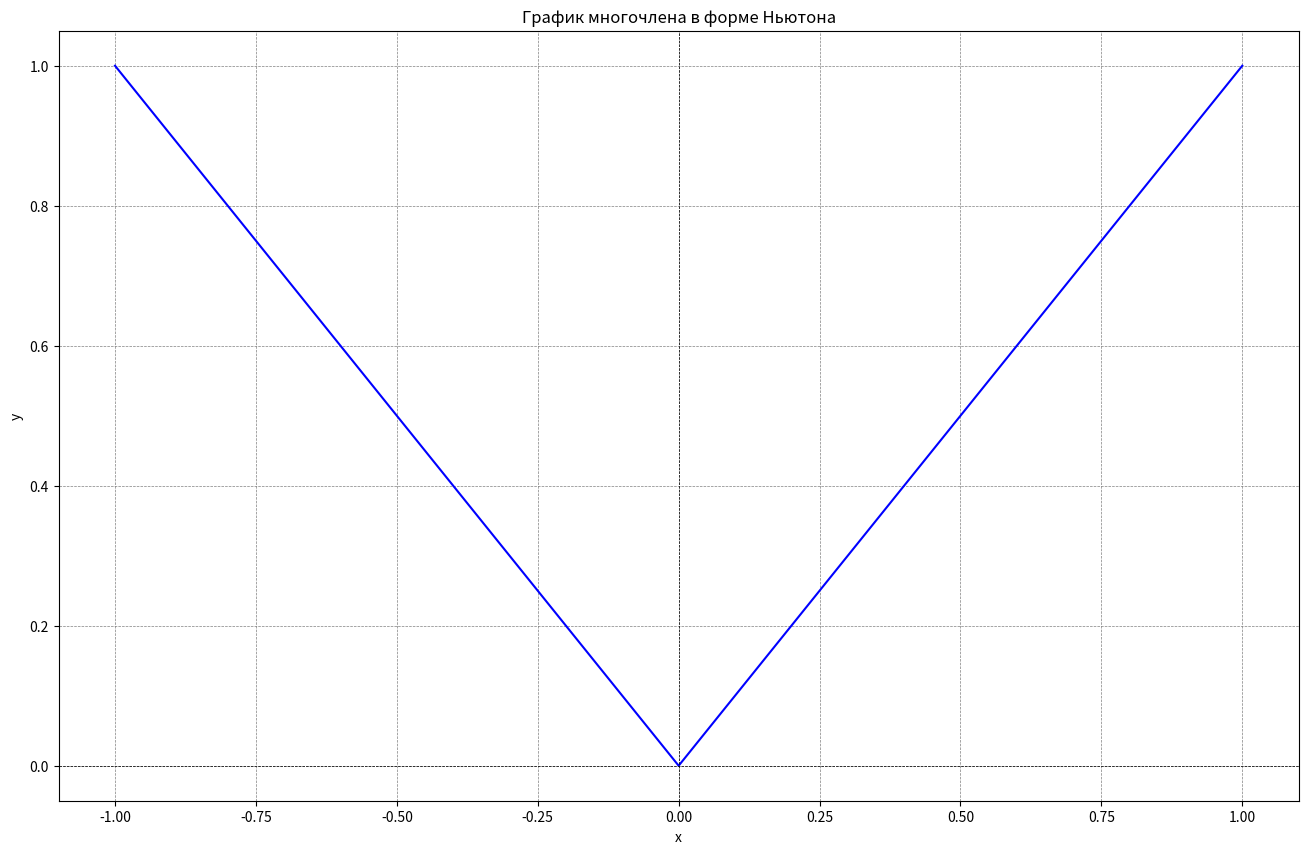

Write the Python code that produced this figure.
import numpy as np
import sympy as sp
import matplotlib.pyplot as plt

l = -1
r = 1
n = 10 # количество интервалов
# 10 интервалов -> 11 точек
# точки: x0, x1, ... x10

def calc_delta(h, k):
    sum = 0
    for i in range(k + 1):
        mult = 1
        for j in range(k + 1):
            if i == j:
                continue
            else: 
                mult *= (l + i * h) - (l + j * h) #(x_i - x_j)
        sum += abs(l + i * h) / mult
    
    return sum
    
def build_polynomial(h):
    x = sp.Symbol("x")
    f = abs(l)
    for k in range(1, n + 1):
        coef = calc_delta(h, k)
        big_mult = 1
        for i in range(k):
            mult = (x - (l + i * h))
            big_mult *= mult
        f += coef * big_mult

    f = sp.expand(f)
    print(f)
    return sp.lambdify(x, f, 'numpy')

def draw_func(polynomial):
    x = np.linspace(1*l, 1*r, n+1)
    y = polynomial(x)
    plt.figure(figsize=(16, 10))  
    plt.plot(x, y, color='blue')  
    plt.title('График многочлена в форме Ньютона')  
    plt.xlabel('x')  
    plt.ylabel('y')  
    plt.axhline(0, color='black',linewidth=0.5, ls='--')  # Горизонтальная линия y=0
    plt.axvline(0, color='black',linewidth=0.5, ls='--')  # Вертикальная линия x=0
    plt.grid(color = 'gray', linestyle = '--', linewidth = 0.5)  # Сетка
    plt.savefig('newton.png')
    

def main():
    h = (abs(l) + abs(r)) / n

    x = sp.Symbol("x")
    f = str((abs(l)))
    coef = -1
    mult = str((x - l))
    f += str(coef) + "*" + "(" + mult + ")"
    #print(f)
    f = sp.sympify(f)
    #print(f.subs(x, 5))


    polynomial = build_polynomial(h)
    draw_func(polynomial)

if __name__ == "__main__":
    main()
